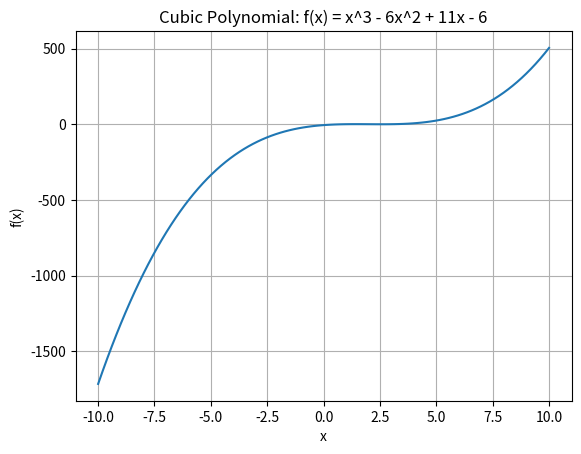

Write Python code to recreate this figure.
import matplotlib.pyplot as plt
import numpy as np

x = np.linspace(-10, 10, 100)
y = x**3 - 6*x**2 + 11*x - 6

plt.plot(x, y)
plt.xlabel('x')
plt.ylabel('f(x)')
plt.title('Cubic Polynomial: f(x) = x^3 - 6x^2 + 11x - 6')
plt.grid(True)
plt.show()